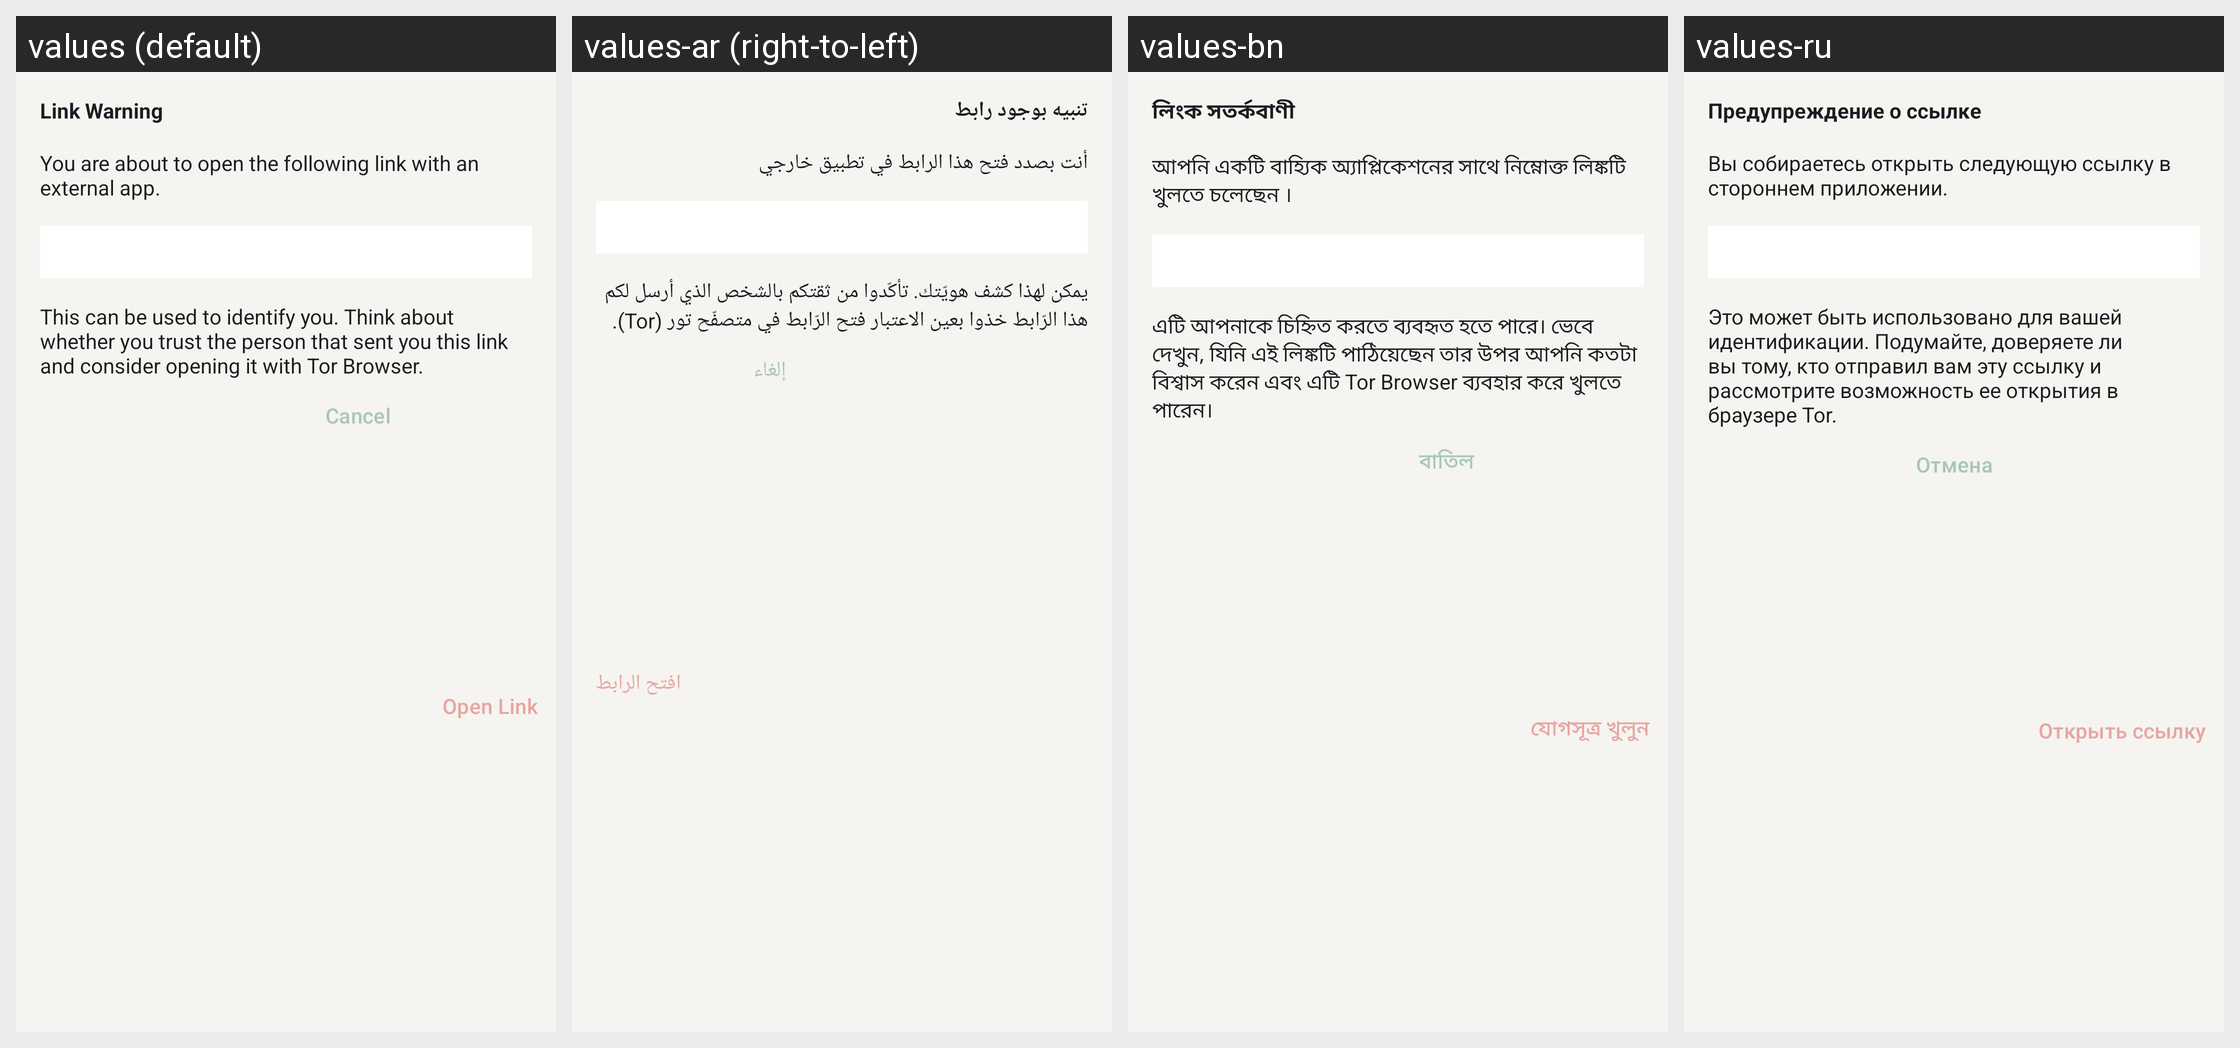

Translations of the strings shown on this Android screen, per locale in the grid:
Android screen res/layout/fragment_link_dialog.xml rendered under 4 locales, left to right: values (default), values-ar (right-to-left), values-bn, values-ru. Device: Nexus 5 (rendered at 1080×1920; each locale shown at half size, 540×960, under a caption strip naming it); theme MycelTheme.
Other locales in the repository, not shown: values-az, values-bg, values-br, values-bs, values-ca, values-cs, values-de, values-es, values-es-rCU, values-eu, values-fa, values-fi, values-fr, values-he, values-hi, values-hu, values-is, values-it, values-ja, values-ka, values-ko, values-lt, values-mk, values-my, values-nb, values-nl, values-oc, values-pl, values-pt-rBR, values-pt-rPT, values-ro, values-sk, values-sq, values-sr, values-sv, values-sw, values-tr, values-uk, values-zh-rCN, values-zh-rTW.
Strings drawn on this screen, with the default value and each locale's value (text and hints the layout hard-codes, and strings that could not be matched under every locale, appear in the picture but are not listed):

link_warning_title
  values: Link Warning
  values-ar: تنبيه بوجود رابط
  values-bn: লিংক সতর্কবাণী
  values-ru: Предупреждение о ссылке

link_warning_intro
  values: You are about to open the following link with an external app.
  values-ar: أنت بصدد فتح هذا الرابط في تطبيق خارجي
  values-bn: আপনি একটি বাহ্যিক অ্যাপ্লিকেশনের সাথে নিম্নোক্ত লিঙ্কটি খুলতে চলেছেন ।
  values-ru: Вы собираетесь открыть следующую ссылку в стороннем приложении.

link_warning_text
  values: This can be used to identify you. Think about whether you trust the person that sent you this link and consider opening it with Tor Browser.
  values-ar: يمكن لهذا كشف هويّتك. تأكّدوا من ثقتكم بالشخص الذي أرسل لكم هذا الرّابط خذوا بعين الاعتبار فتح الرّابط في متصفّح تور (Tor).
  values-bn: এটি আপনাকে চিহ্নিত করতে ব্যবহৃত হতে পারে। ভেবে দেখুন, যিনি এই লিঙ্কটি পাঠিয়েছেন তার উপর আপনি কতটা বিশ্বাস করেন এবং এটি Tor Browser ব্যবহার করে খুলতে পারেন।
  values-ru: Это может быть использовано для вашей идентификации. Подумайте, доверяете ли вы тому, кто отправил вам эту ссылку и рассмотрите возможность ее открытия в браузере Tor.

cancel
  values: Cancel
  values-ar: إلغاء
  values-bn: বাতিল
  values-ru: Отмена

link_warning_open_link
  values: Open Link
  values-ar: افتح الرابط
  values-bn: যোগসূত্র খুলুন
  values-ru: Открыть ссылку
